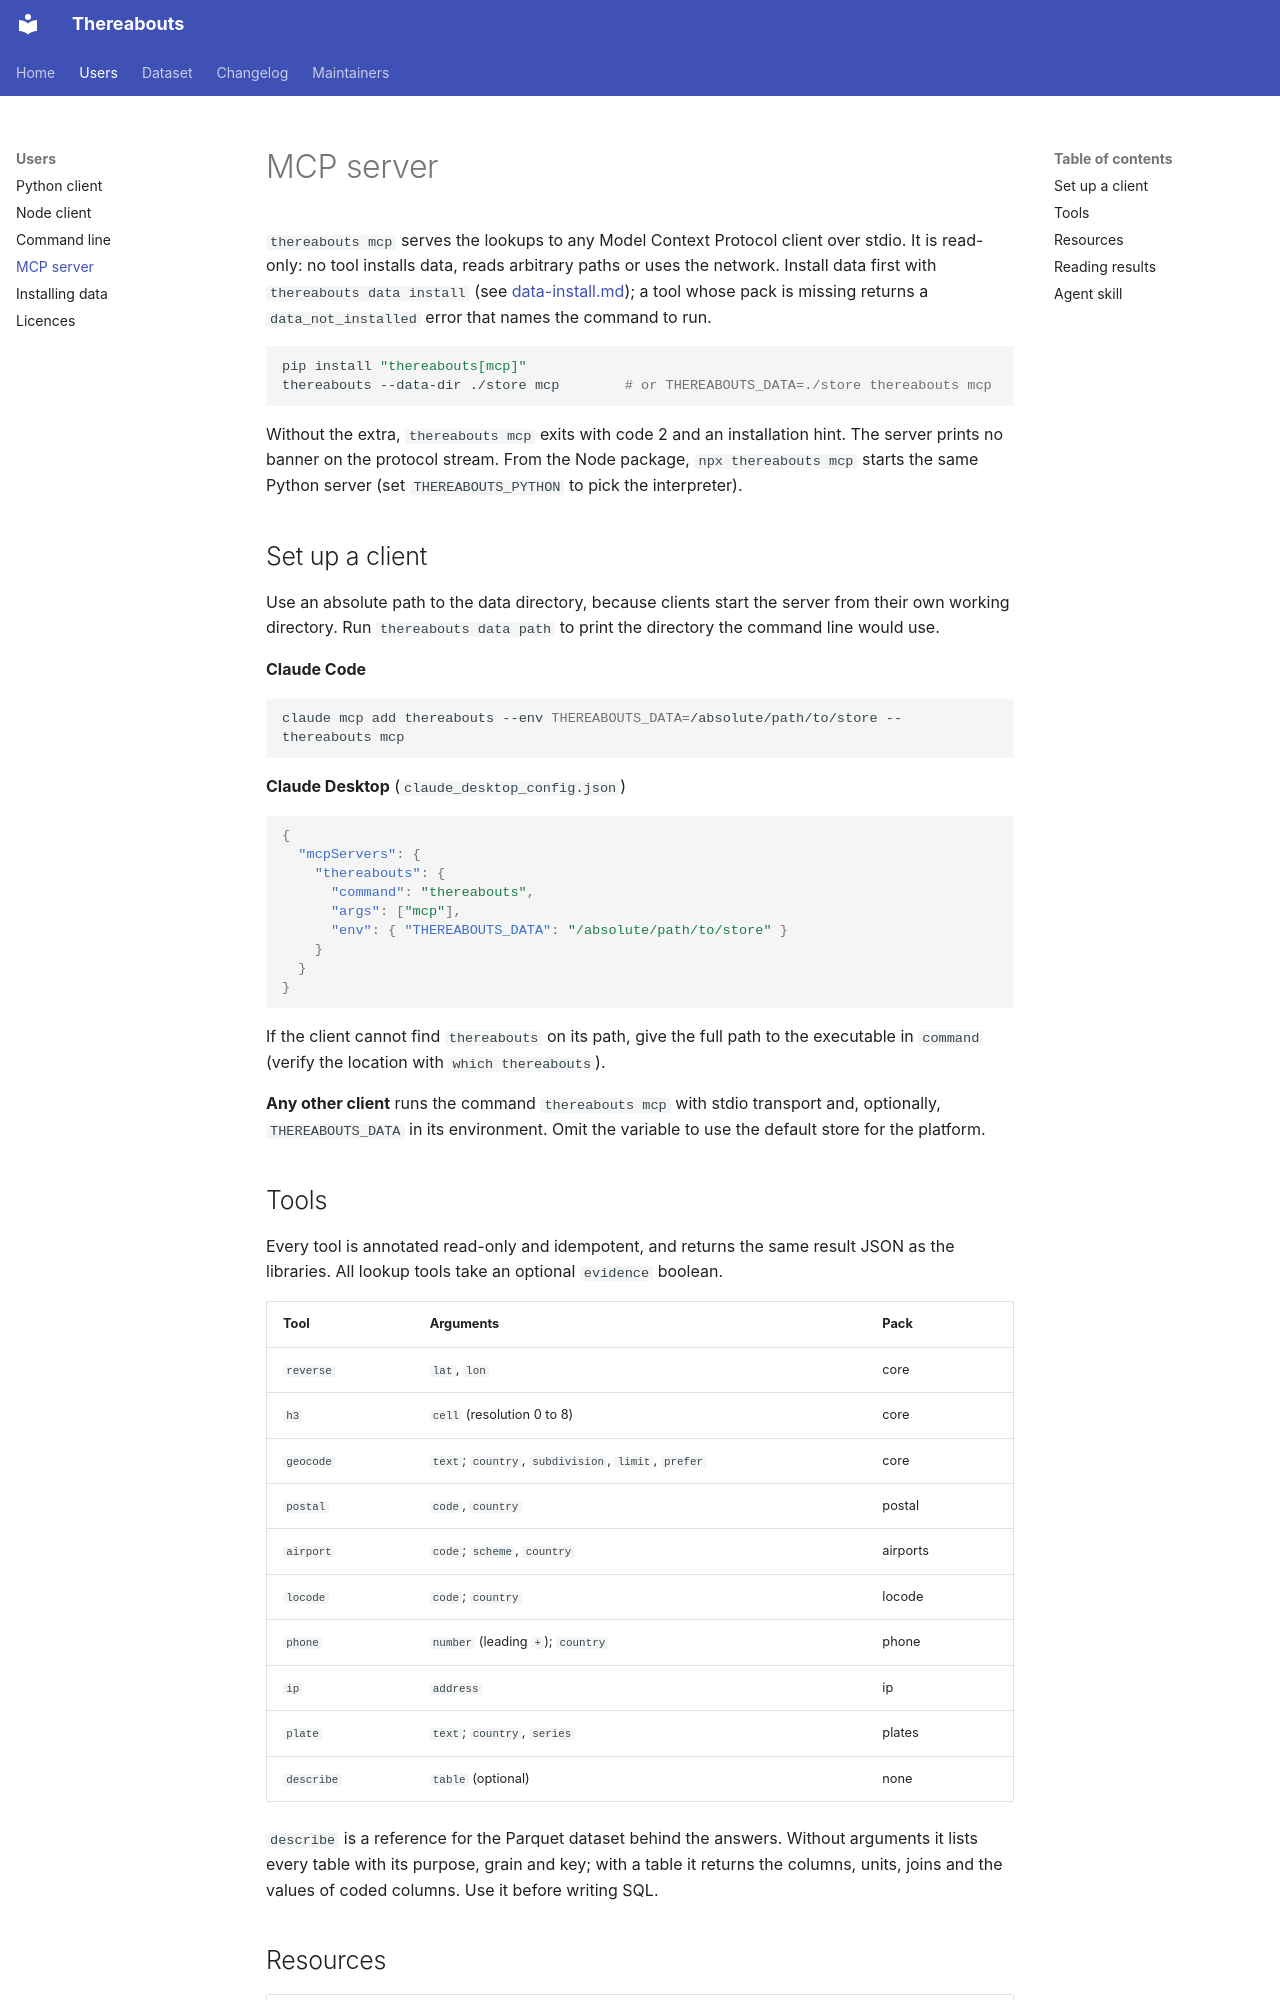

repository: brightertiger/thereabouts · page: clients/mcp/index.html · generator: mkdocs

# MCP server

`thereabouts mcp` serves the lookups to any Model Context Protocol client over
stdio. It is read-only: no tool installs data, reads arbitrary paths or uses the
network. Install data first with `thereabouts data install` (see
[data-install.md](data-install.md)); a tool whose pack is missing returns a
`data_not_installed` error that names the command to run.

~~~sh
pip install "thereabouts[mcp]"
thereabouts --data-dir ./store mcp        # or THEREABOUTS_DATA=./store thereabouts mcp
~~~

Without the extra, `thereabouts mcp` exits with code 2 and an installation hint.
The server prints no banner on the protocol stream. From the Node package,
`npx thereabouts mcp` starts the same Python server (set `THEREABOUTS_PYTHON` to
pick the interpreter).

## Set up a client

Use an absolute path to the data directory, because clients start the server
from their own working directory. Run `thereabouts data path` to print the
directory the command line would use.

**Claude Code**

~~~sh
claude mcp add thereabouts --env THEREABOUTS_DATA=/absolute/path/to/store -- thereabouts mcp
~~~

**Claude Desktop** (`claude_desktop_config.json`)

~~~json
{
  "mcpServers": {
    "thereabouts": {
      "command": "thereabouts",
      "args": ["mcp"],
      "env": { "THEREABOUTS_DATA": "/absolute/path/to/store" }
    }
  }
}
~~~

If the client cannot find `thereabouts` on its path, give the full path to the
executable in `command` (verify the location with `which thereabouts`).

**Any other client** runs the command `thereabouts mcp` with stdio transport and,
optionally, `THEREABOUTS_DATA` in its environment. Omit the variable to use the
default store for the platform.

## Tools

Every tool is annotated read-only and idempotent, and returns the same result
JSON as the libraries. All lookup tools take an optional `evidence` boolean.

| Tool | Arguments | Pack |
| --- | --- | --- |
| `reverse` | `lat`, `lon` | core |
| `h3` | `cell` (resolution 0 to 8) | core |
| `geocode` | `text`; `country`, `subdivision`, `limit`, `prefer` | core |
| `postal` | `code`, `country` | postal |
| `airport` | `code`; `scheme`, `country` | airports |
| `locode` | `code`; `country` | locode |
| `phone` | `number` (leading `+`); `country` | phone |
| `ip` | `address` | ip |
| `plate` | `text`; `country`, `series` | plates |
| `describe` | `table` (optional) | none |

`describe` is a reference for the Parquet dataset behind the answers. Without
arguments it lists every table with its purpose, grain and key; with a table it
returns the columns, units, joins and the values of coded columns. Use it before
writing SQL.

## Resources

| URI | Content |
| --- | --- |
| `thereabouts://dictionary` | the data dictionary as JSON |
| `thereabouts://dictionary/markdown` | the same dictionary as Markdown |

The dictionary comes from the installed core pack when it ships one, otherwise
from the copy packaged with the client.
